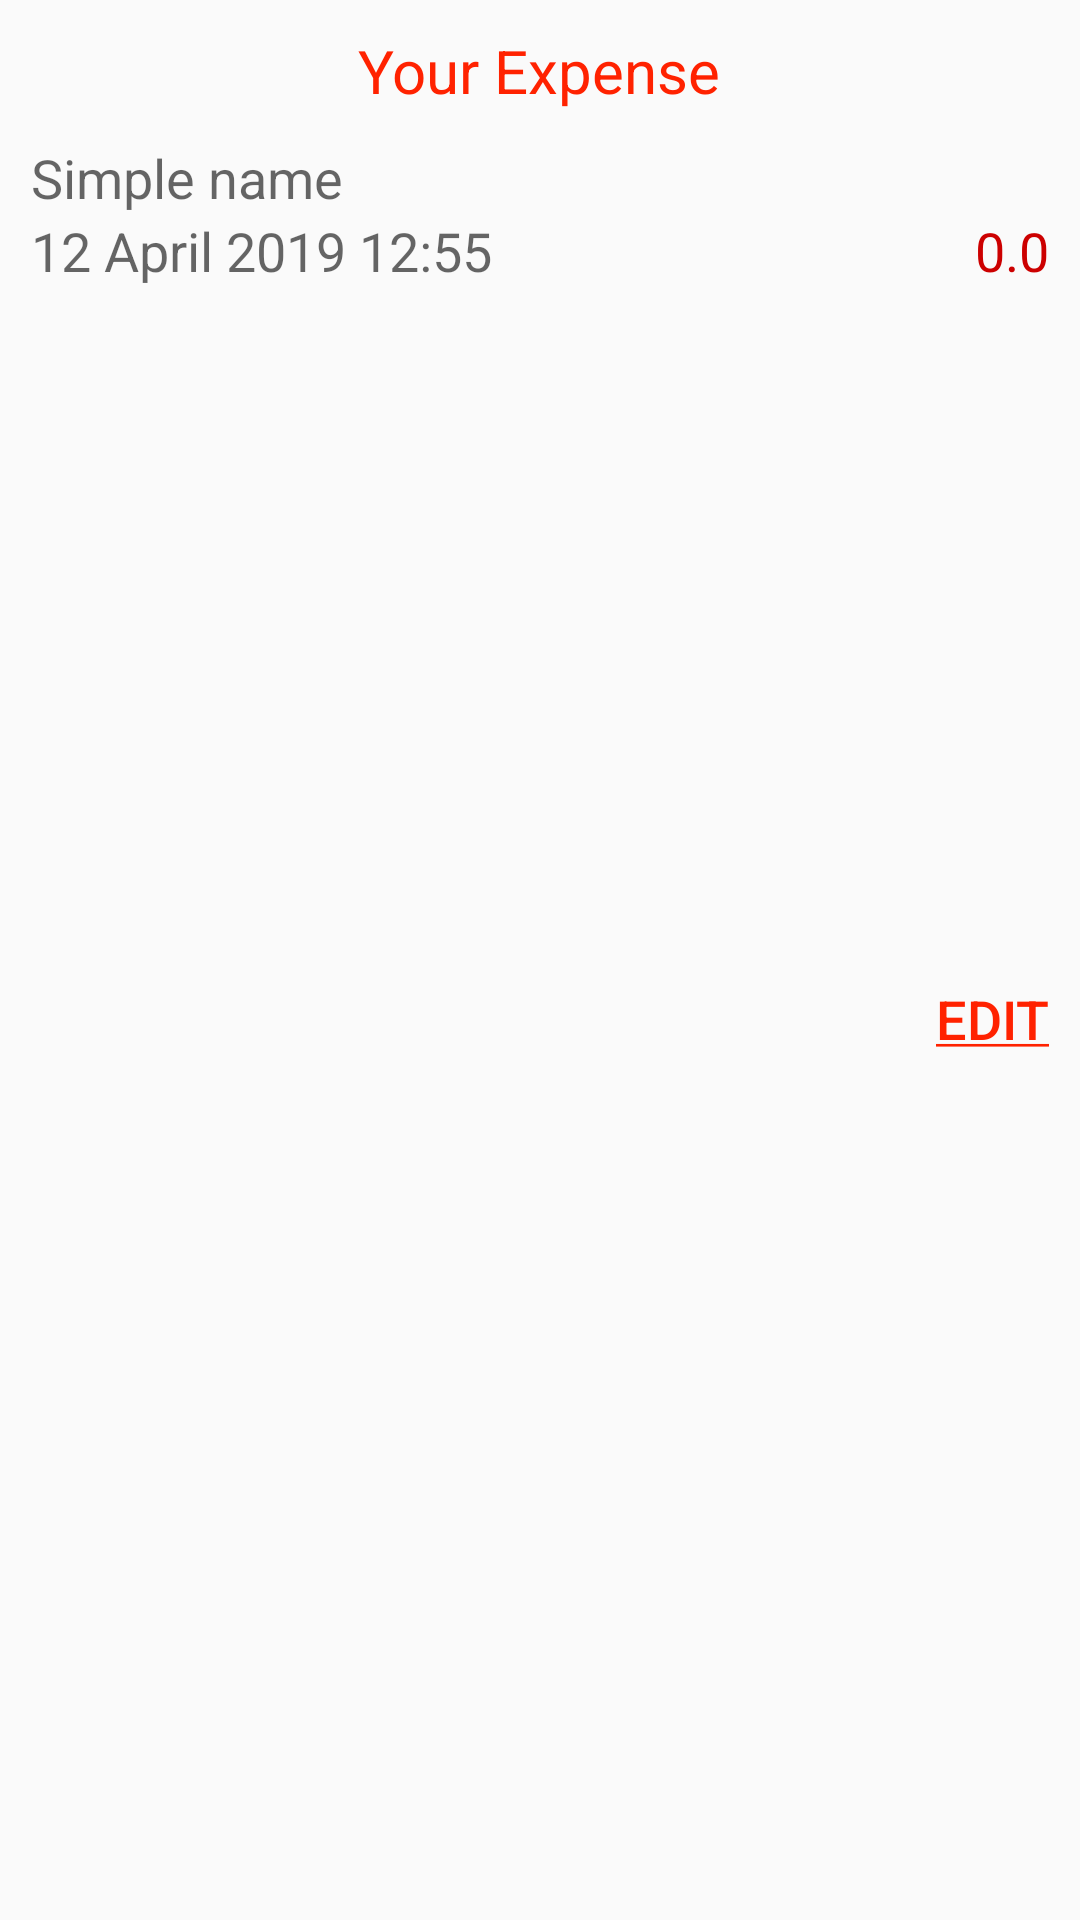

Reconstruct the res/layout file that produces this screen, plus the resources it refers to.
<!-- AndroidManifest.xml: application theme AppTheme -->
<!-- res/layout/activity_expense.xml -->
<?xml version="1.0" encoding="utf-8"?>
<LinearLayout xmlns:android="http://schemas.android.com/apk/res/android"
    xmlns:app="http://schemas.android.com/apk/res-auto"
    xmlns:tools="http://schemas.android.com/tools"
    android:layout_width="match_parent"
    android:layout_height="match_parent"
    tools:context=".ExpenseActivity"
    android:paddingLeft="5pt"
    android:paddingRight="5pt"
    android:orientation="vertical">
    <TextView
        android:layout_width="wrap_content"
        android:layout_height="wrap_content"
        android:layout_gravity="center"
        android:text="Your Expense"
        android:textSize="20dp"
        android:layout_marginTop="10dp"
        android:layout_marginBottom="10dp"
        android:textColor="@color/colorPrimary"/>
    <FrameLayout
        android:layout_width="match_parent"
        android:layout_height="wrap_content">


        <TextView
            android:layout_width="wrap_content"
            android:layout_height="wrap_content"
            android:hint="Simple name"
            android:textSize="18sp"
            android:textColor="@android:color/black"
            android:id="@+id/expenseNameShow"
            android:layout_gravity="left"

            />
    </FrameLayout>

    <FrameLayout
        android:layout_width="match_parent"
        android:layout_height="wrap_content">
        <TextView
            android:layout_width="wrap_content"
            android:layout_height="wrap_content"
            android:textSize="18sp"
            android:textColor="@android:color/black"
            android:id="@+id/viewDate"
            android:hint="12 April 2019 12:55" />

            <TextView
                android:textColor="@android:color/holo_red_dark"
                android:layout_width="wrap_content"
                android:layout_height="wrap_content"
                android:textSize="18sp"
                android:id="@+id/expenseCostShow"
                android:layout_gravity="right"
                android:text="0.0" />
    </FrameLayout>
    <FrameLayout
        android:layout_marginTop="10dp"
        android:layout_width="match_parent"
        android:layout_height="wrap_content">
        <ImageView
            android:layout_width="200dp"
            android:layout_height="200dp"
            android:layout_gravity="center_horizontal"
            android:id="@+id/image_show"/>

    </FrameLayout>
    <FrameLayout
        android:layout_marginTop="10dp"
        android:layout_width="match_parent"
        android:layout_height="wrap_content">
        <Button
            android:layout_width="wrap_content"
            android:layout_height="wrap_content"
            android:layout_gravity="right"
            android:id="@+id/editButton"
            android:text="@string/edit"
            android:selectAllOnFocus="false"
            android:linksClickable="false"
            android:autoLink="all"
            style="@style/ButtonStyle"
            />
    </FrameLayout>
</LinearLayout>
<!-- resources referenced by this layout -->
<resources>
  <color name="colorPrimary">#ff2200</color>
  <string name="edit"><u>Edit</u></string>
  <style name="ButtonStyle">
          <item name="android:textSize">18sp</item>
          <item name="android:textColor">@color/colorPrimary</item>
          <item name="android:minWidth">0dp</item>
          <item name="android:background">@android:color/transparent</item>
          <item name="android:paddingLeft">13dp</item>
          <item name="android:textAllCaps">true</item>
      </style>
  <style name="AppTheme" parent="Theme.AppCompat.Light.DarkActionBar">
          
          <item name="colorPrimary">@color/colorPrimary</item>
          <item name="colorPrimaryDark">@color/colorPrimary</item>
          <item name="colorAccent">@color/colorAccent</item>
      </style>
  <color name="colorAccent">#ff2200</color>
</resources>
